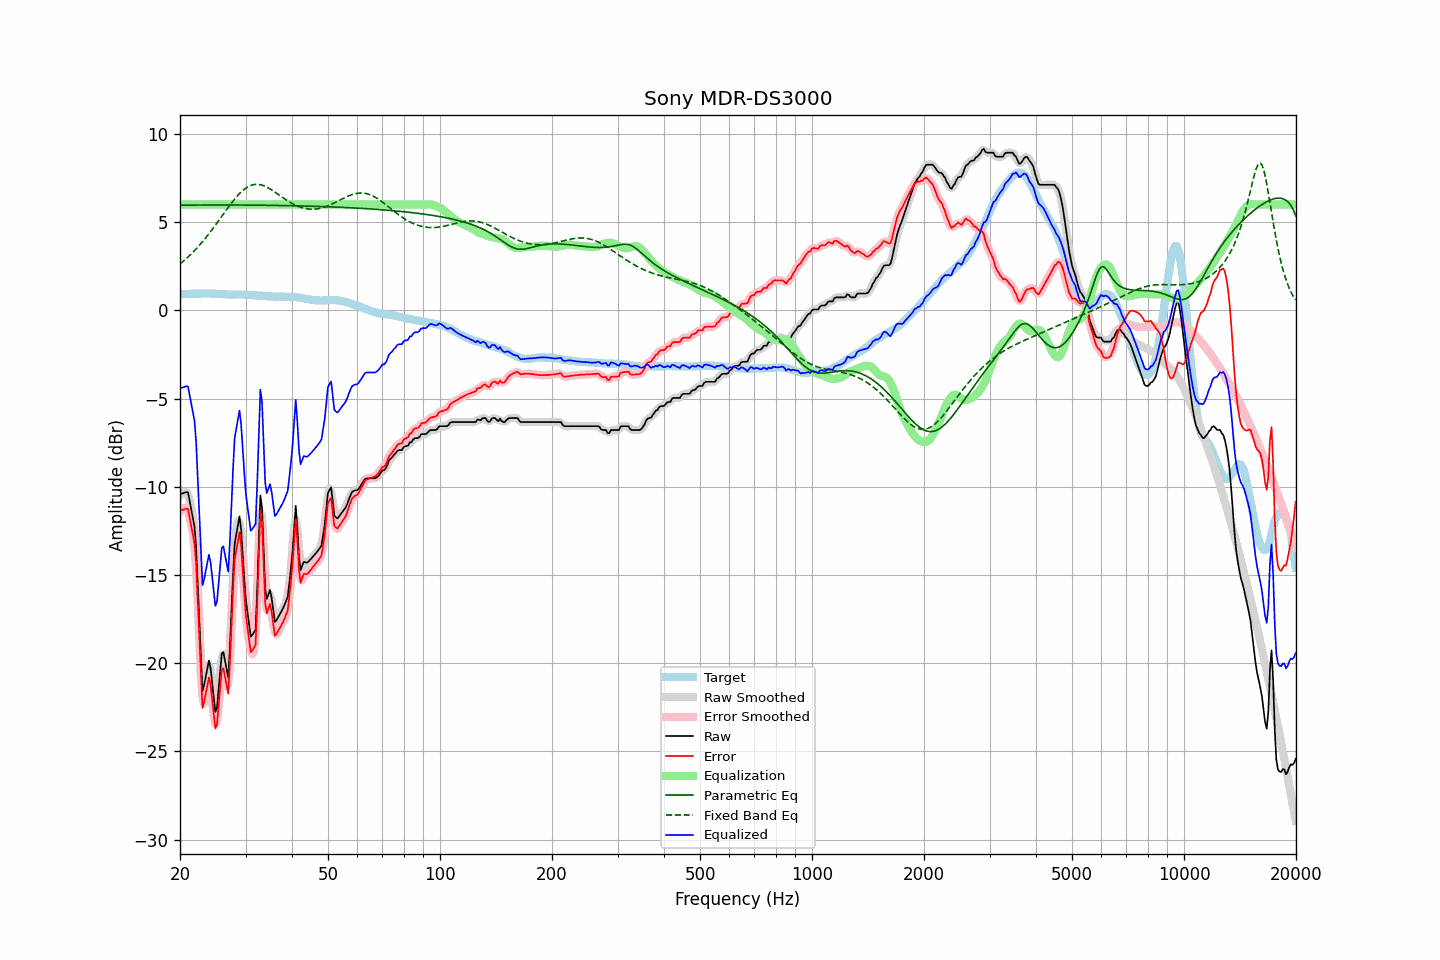

Values plotted in this chart, from the file beside it:
frequency, raw, error, smoothed, error_smoothed, equalization, parametric_eq, fixed_band_eq, equalized_raw, equalized_smoothed, target
20.00, -10.42, -11.35, -10.48, -11.41, 6.00, 5.96, 2.63, -4.42, -4.48, 0.93
20.20, -10.39, -11.32, -10.35, -11.28, 6.00, 5.97, 2.70, -4.39, -4.35, 0.93
20.40, -10.36, -11.29, -10.28, -11.22, 6.00, 5.97, 2.78, -4.36, -4.28, 0.93
20.61, -10.33, -11.27, -10.28, -11.22, 6.00, 5.97, 2.86, -4.33, -4.28, 0.94
20.81, -10.30, -11.24, -10.29, -11.23, 6.00, 5.97, 2.94, -4.30, -4.29, 0.94
21.02, -10.32, -11.26, -10.45, -11.39, 6.00, 5.97, 3.03, -4.32, -4.45, 0.94
21.23, -10.80, -11.74, -10.77, -11.71, 6.00, 5.97, 3.11, -4.80, -4.77, 0.94
21.44, -11.28, -12.22, -11.17, -12.11, 6.00, 5.97, 3.20, -5.28, -5.17, 0.95
21.66, -11.74, -12.69, -11.64, -12.58, 6.00, 5.97, 3.29, -5.74, -5.64, 0.95
21.87, -12.25, -13.20, -12.39, -13.34, 6.00, 5.97, 3.39, -6.25, -6.39, 0.95
22.09, -13.39, -14.34, -13.61, -14.56, 6.00, 5.97, 3.48, -7.39, -7.61, 0.95
22.31, -15.45, -16.41, -15.33, -16.28, 6.00, 5.97, 3.58, -9.45, -9.33, 0.96
22.54, -17.44, -18.38, -17.62, -18.57, 6.00, 5.97, 3.68, -11.44, -11.62, 0.95
22.76, -19.55, -20.50, -19.65, -20.60, 6.00, 5.97, 3.79, -13.55, -13.65, 0.96
22.99, -21.57, -22.53, -20.89, -21.85, 6.00, 5.97, 3.89, -15.57, -14.89, 0.96
23.22, -21.23, -22.19, -21.32, -22.27, 6.00, 5.97, 4.00, -15.23, -15.32, 0.96
23.45, -20.77, -21.72, -20.92, -21.87, 6.00, 5.97, 4.11, -14.77, -14.92, 0.95
23.69, -20.31, -21.26, -20.24, -21.19, 6.00, 5.98, 4.23, -14.31, -14.24, 0.95
23.92, -19.84, -20.81, -20.08, -21.04, 6.00, 5.98, 4.34, -13.84, -14.08, 0.96
24.16, -20.27, -21.22, -20.34, -21.30, 6.00, 5.98, 4.46, -14.27, -14.34, 0.95
24.40, -21.10, -22.06, -21.10, -22.05, 6.00, 5.98, 4.58, -15.10, -15.10, 0.95
24.65, -21.92, -22.87, -22.02, -22.96, 6.00, 5.98, 4.70, -15.92, -16.02, 0.95
24.89, -22.76, -23.70, -22.48, -23.43, 6.00, 5.98, 4.83, -16.76, -16.48, 0.94
25.14, -22.52, -23.46, -22.33, -23.27, 6.00, 5.98, 4.95, -16.52, -16.33, 0.94
25.39, -21.47, -22.40, -21.53, -22.47, 6.00, 5.98, 5.08, -15.47, -15.53, 0.93
25.65, -20.46, -21.40, -20.44, -21.37, 6.00, 5.98, 5.21, -14.46, -14.44, 0.93
25.91, -19.45, -20.37, -19.68, -20.61, 6.00, 5.98, 5.33, -13.45, -13.68, 0.92
26.16, -19.37, -20.29, -19.48, -20.40, 6.00, 5.98, 5.46, -13.37, -13.48, 0.92
26.43, -19.84, -20.75, -19.93, -20.84, 6.00, 5.98, 5.59, -13.84, -13.93, 0.91
26.69, -20.33, -21.24, -20.42, -21.33, 6.00, 5.98, 5.71, -14.33, -14.42, 0.91
26.96, -20.81, -21.72, -20.23, -21.14, 6.00, 5.98, 5.84, -14.81, -14.23, 0.91
27.23, -19.18, -20.09, -19.12, -20.03, 6.00, 5.98, 5.96, -13.18, -13.12, 0.91
27.50, -17.10, -17.99, -17.18, -18.08, 6.00, 5.98, 6.08, -11.10, -11.18, 0.90
27.77, -14.99, -15.89, -15.07, -15.97, 6.00, 5.97, 6.20, -8.99, -9.07, 0.90
28.05, -13.23, -14.13, -13.57, -14.47, 6.00, 5.97, 6.31, -7.23, -7.57, 0.90
28.33, -12.71, -13.61, -12.50, -13.40, 6.00, 5.97, 6.42, -6.71, -6.50, 0.90
28.62, -12.20, -13.10, -11.95, -12.85, 6.00, 5.97, 6.52, -6.20, -5.95, 0.90
28.90, -11.67, -12.58, -12.01, -12.91, 6.00, 5.97, 6.62, -5.67, -6.01, 0.90
29.19, -12.42, -13.32, -12.57, -13.47, 6.00, 5.97, 6.71, -6.42, -6.57, 0.90
29.48, -13.83, -14.73, -13.73, -14.63, 6.00, 5.97, 6.79, -7.83, -7.73, 0.90
29.78, -15.22, -16.12, -15.13, -16.03, 6.00, 5.97, 6.87, -9.22, -9.13, 0.90
30.08, -16.43, -17.32, -16.29, -17.19, 6.00, 5.97, 6.94, -10.43, -10.29, 0.89
30.38, -17.12, -18.01, -17.24, -18.13, 6.00, 5.97, 6.99, -11.12, -11.24, 0.89
30.68, -17.82, -18.70, -17.90, -18.78, 6.00, 5.97, 7.04, -11.82, -11.90, 0.89
30.99, -18.49, -19.37, -18.27, -19.15, 6.00, 5.97, 7.08, -12.49, -12.27, 0.88
31.30, -18.39, -19.26, -18.61, -19.48, 6.00, 5.97, 7.11, -12.39, -12.61, 0.87
31.61, -18.25, -19.11, -18.47, -19.33, 6.00, 5.97, 7.13, -12.25, -12.47, 0.86
31.93, -18.10, -18.96, -17.56, -18.42, 6.00, 5.97, 7.14, -12.10, -11.56, 0.86
32.24, -15.93, -16.78, -15.56, -16.41, 6.00, 5.97, 7.15, -9.93, -9.56, 0.85
32.57, -13.25, -14.09, -13.13, -13.97, 6.00, 5.96, 7.14, -7.25, -7.13, 0.84
32.89, -10.49, -11.33, -11.45, -12.29, 6.00, 5.96, 7.12, -4.49, -5.45, 0.84
33.22, -11.16, -12.00, -11.64, -12.47, 6.00, 5.96, 7.10, -5.16, -5.64, 0.84
33.55, -13.49, -14.31, -13.23, -14.05, 6.00, 5.96, 7.07, -7.49, -7.23, 0.82
33.89, -15.76, -16.58, -15.17, -15.98, 6.00, 5.96, 7.03, -9.76, -9.17, 0.81
34.23, -16.36, -17.17, -16.13, -16.94, 6.00, 5.96, 6.99, -10.36, -10.13, 0.81
34.57, -16.10, -16.90, -16.24, -17.05, 6.00, 5.96, 6.94, -10.10, -10.24, 0.80
34.92, -15.84, -16.64, -16.11, -16.91, 6.00, 5.96, 6.89, -9.84, -10.11, 0.80
35.27, -16.29, -17.09, -16.40, -17.19, 6.00, 5.96, 6.83, -10.29, -10.40, 0.79
35.62, -16.98, -17.77, -16.94, -17.73, 6.00, 5.95, 6.77, -10.98, -10.94, 0.79
35.97, -17.66, -18.44, -17.42, -18.20, 6.00, 5.95, 6.71, -11.66, -11.42, 0.78
... 635 more rows
